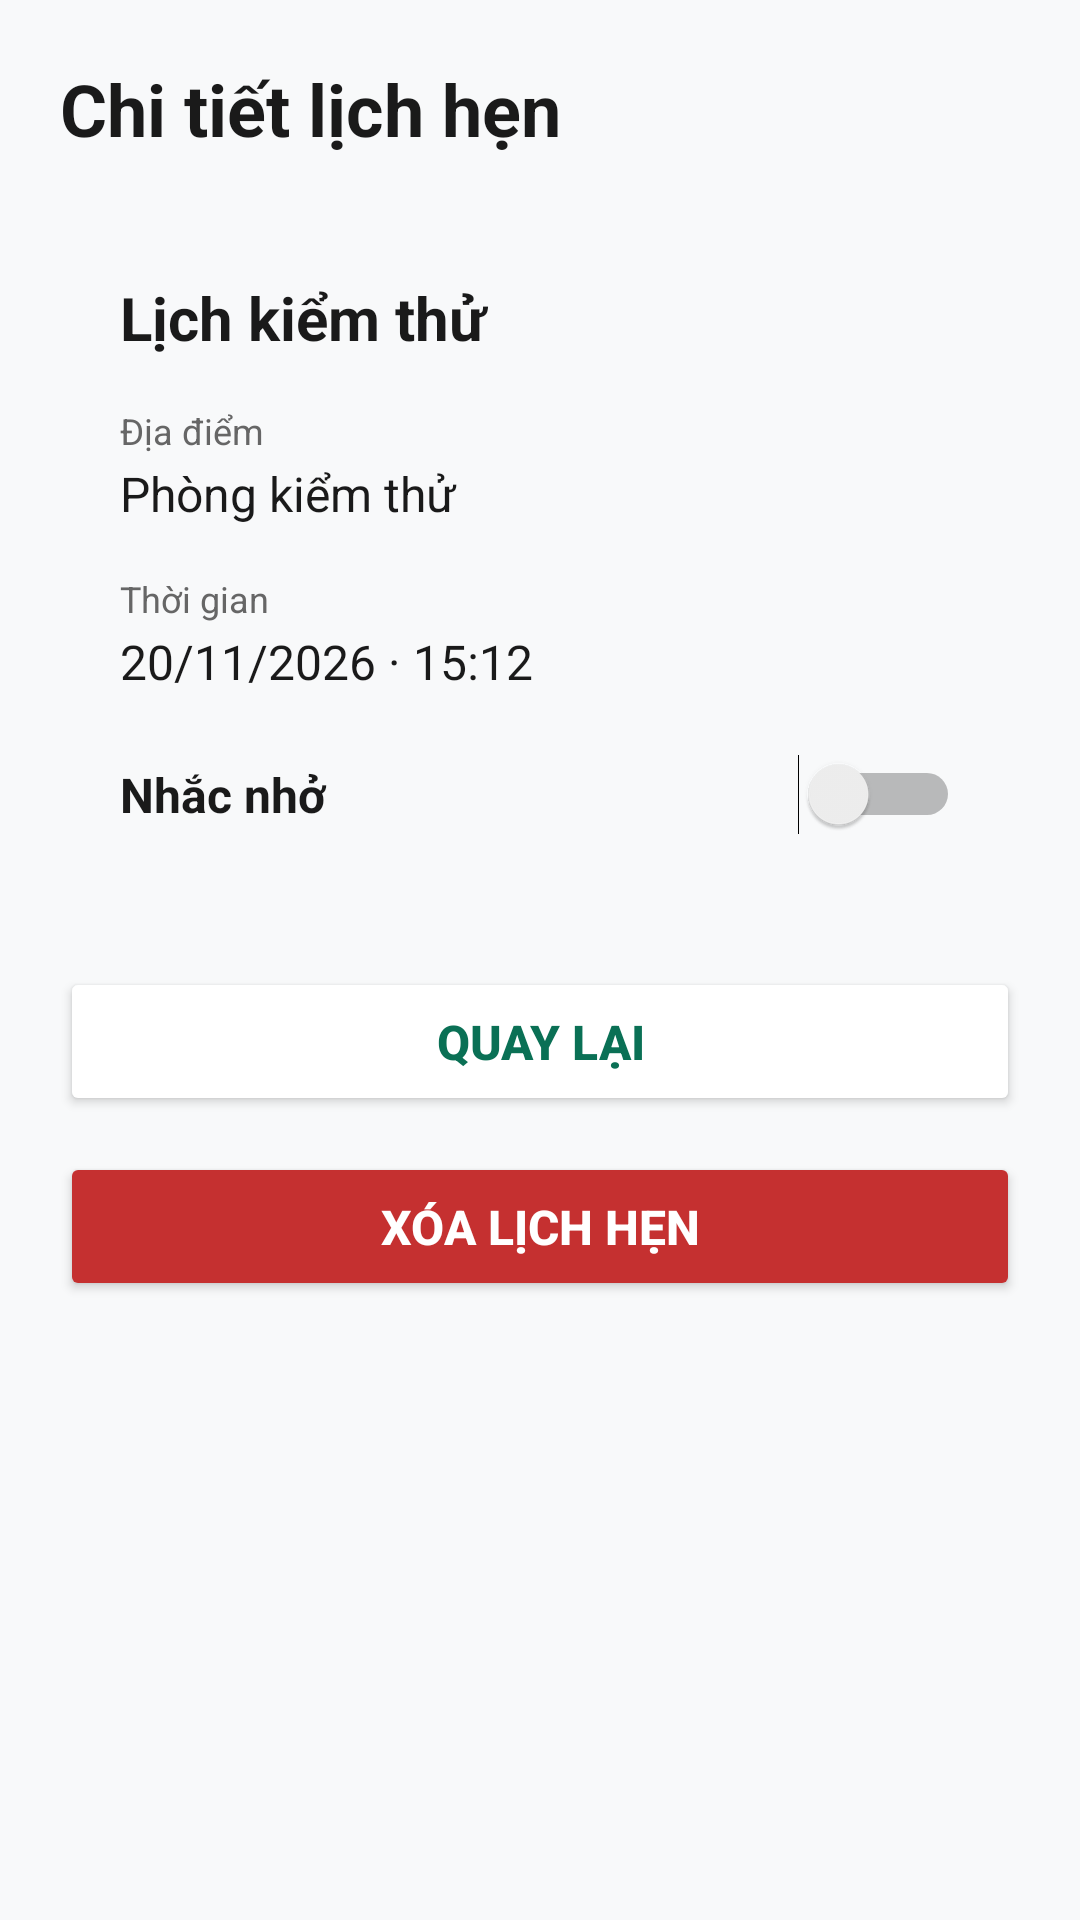

This screen was rendered from an Android layout file. Write that file and the resources it references.
<!-- AndroidManifest.xml: application theme Theme.AppointmentManager -->
<!-- res/layout/activity_detail_appointment.xml -->
<?xml version="1.0" encoding="utf-8"?>
<LinearLayout xmlns:android="http://schemas.android.com/apk/res/android"
    android:layout_width="match_parent"
    android:layout_height="match_parent"
    android:orientation="vertical"
    android:padding="20dp"
    android:background="#F8F9FA">

    <TextView
        android:layout_width="match_parent"
        android:layout_height="wrap_content"
        android:text="@string/detail_title"
        android:textSize="24sp"
        android:textStyle="bold"
        android:textColor="#1A1A1A"
        android:layout_marginBottom="20dp" />

    <LinearLayout
        android:layout_width="match_parent"
        android:layout_height="wrap_content"
        android:orientation="vertical"
        android:background="@drawable/bg_card"
        android:padding="20dp"
        android:layout_marginBottom="24dp"
        android:elevation="2dp">

        <TextView
            android:id="@+id/tvTitle"
            android:layout_width="match_parent"
            android:layout_height="wrap_content"
            android:text="Lịch kiểm thử"
            android:textSize="20sp"
            android:textStyle="bold"
            android:textColor="#1A1A1A"
            android:layout_marginBottom="16dp" />

        <TextView
            android:layout_width="wrap_content"
            android:layout_height="wrap_content"
            android:text="Địa điểm"
            android:textSize="12sp"
            android:textColor="#666666"
            android:layout_marginBottom="2dp" />

        <TextView
            android:id="@+id/tvLocation"
            android:layout_width="match_parent"
            android:layout_height="wrap_content"
            android:text="Phòng kiểm thử"
            android:textSize="16sp"
            android:textColor="#1A1A1A"
            android:layout_marginBottom="16dp" />

        <TextView
            android:layout_width="wrap_content"
            android:layout_height="wrap_content"
            android:text="Thời gian"
            android:textSize="12sp"
            android:textColor="#666666"
            android:layout_marginBottom="2dp" />

        <TextView
            android:id="@+id/tvDateTime"
            android:layout_width="match_parent"
            android:layout_height="wrap_content"
            android:text="20/11/2026 · 15:12"
            android:textSize="16sp"
            android:textColor="#1A1A1A"
            android:layout_marginBottom="20dp" />

        <LinearLayout
            android:layout_width="match_parent"
            android:layout_height="wrap_content"
            android:orientation="horizontal"
            android:gravity="center_vertical">

            <TextView
                android:layout_width="0dp"
                android:layout_height="wrap_content"
                android:layout_weight="1"
                android:text="Nhắc nhở"
                android:textSize="16sp"
                android:textStyle="bold"
                android:textColor="#1A1A1A" />

            <Switch
                android:id="@+id/switchReminder"
                android:layout_width="wrap_content"
                android:layout_height="wrap_content"
                android:text="" />

        </LinearLayout>

    </LinearLayout>

    <Button
        android:id="@+id/btnBack"
        android:layout_width="match_parent"
        android:layout_height="wrap_content"
        android:text="@string/back_button"
        android:backgroundTint="@color/white"
        android:textColor="@color/green_primary"
        android:textSize="16sp"
        android:textStyle="bold"
        android:padding="14dp"
        android:layout_marginBottom="12dp" />

    <Button
        android:id="@+id/btnDelete"
        android:layout_width="match_parent"
        android:layout_height="wrap_content"
        android:text="@string/delete_button"
        android:backgroundTint="@color/red_danger"
        android:textColor="@color/white"
        android:textSize="16sp"
        android:textStyle="bold"
        android:padding="14dp" />

</LinearLayout>
<!-- resources referenced by this layout -->
<resources>
  <color name="green_primary">#FF0A7055</color>
  <color name="red_danger">#FFC53030</color>
  <color name="white">#FFFFFFFF</color>
  <string name="back_button">Quay lại</string>
  <string name="delete_button">Xóa lịch hẹn</string>
  <string name="detail_title">Chi tiết lịch hẹn</string>
  <style name="Theme.AppointmentManager" parent="Theme.MaterialComponents.DayNight.NoActionBar">
          <item name="colorPrimary">@color/green_primary</item>
          <item name="colorPrimaryVariant">@color/green_dark</item>
          <item name="colorOnPrimary">@color/white</item>
      </style>
  <color name="green_dark">#FF054734</color>
</resources>
